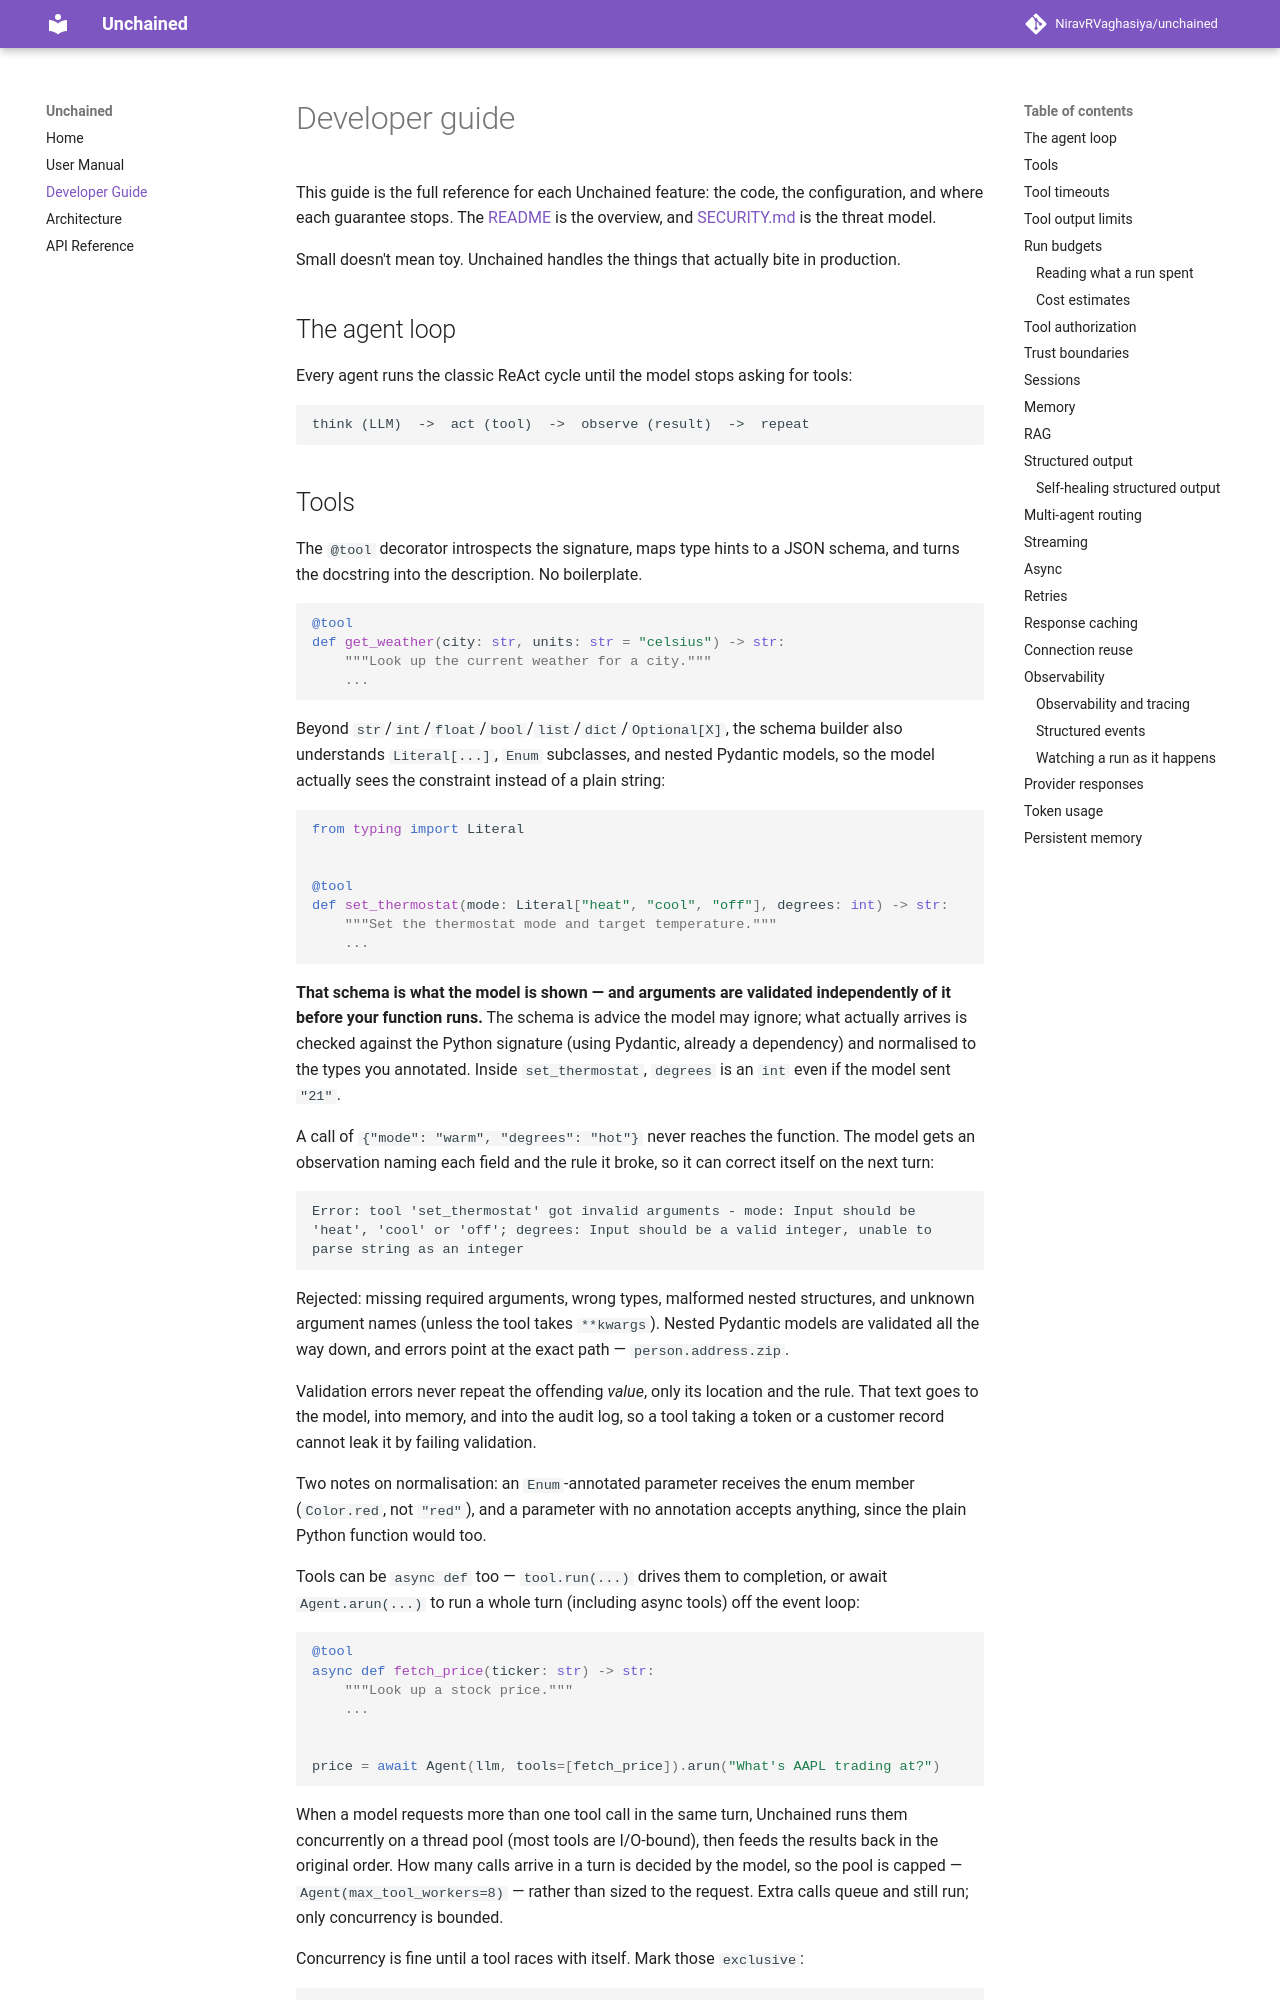

repository: NiravRVaghasiya/unchained · page: GUIDE/index.html · generator: mkdocs

# Developer guide

This guide is the full reference for each Unchained feature: the code, the
configuration, and where each guarantee stops. The
[README](https://github.com/NiravRVaghasiya/unchained/blob/main/README.md) is the overview, and
[SECURITY.md](https://github.com/NiravRVaghasiya/unchained/blob/main/SECURITY.md) is the threat model.

Small doesn't mean toy. Unchained handles the things that actually bite in production.

## The agent loop

Every agent runs the classic ReAct cycle until the model stops asking for tools:

```
think (LLM)  ->  act (tool)  ->  observe (result)  ->  repeat
```
